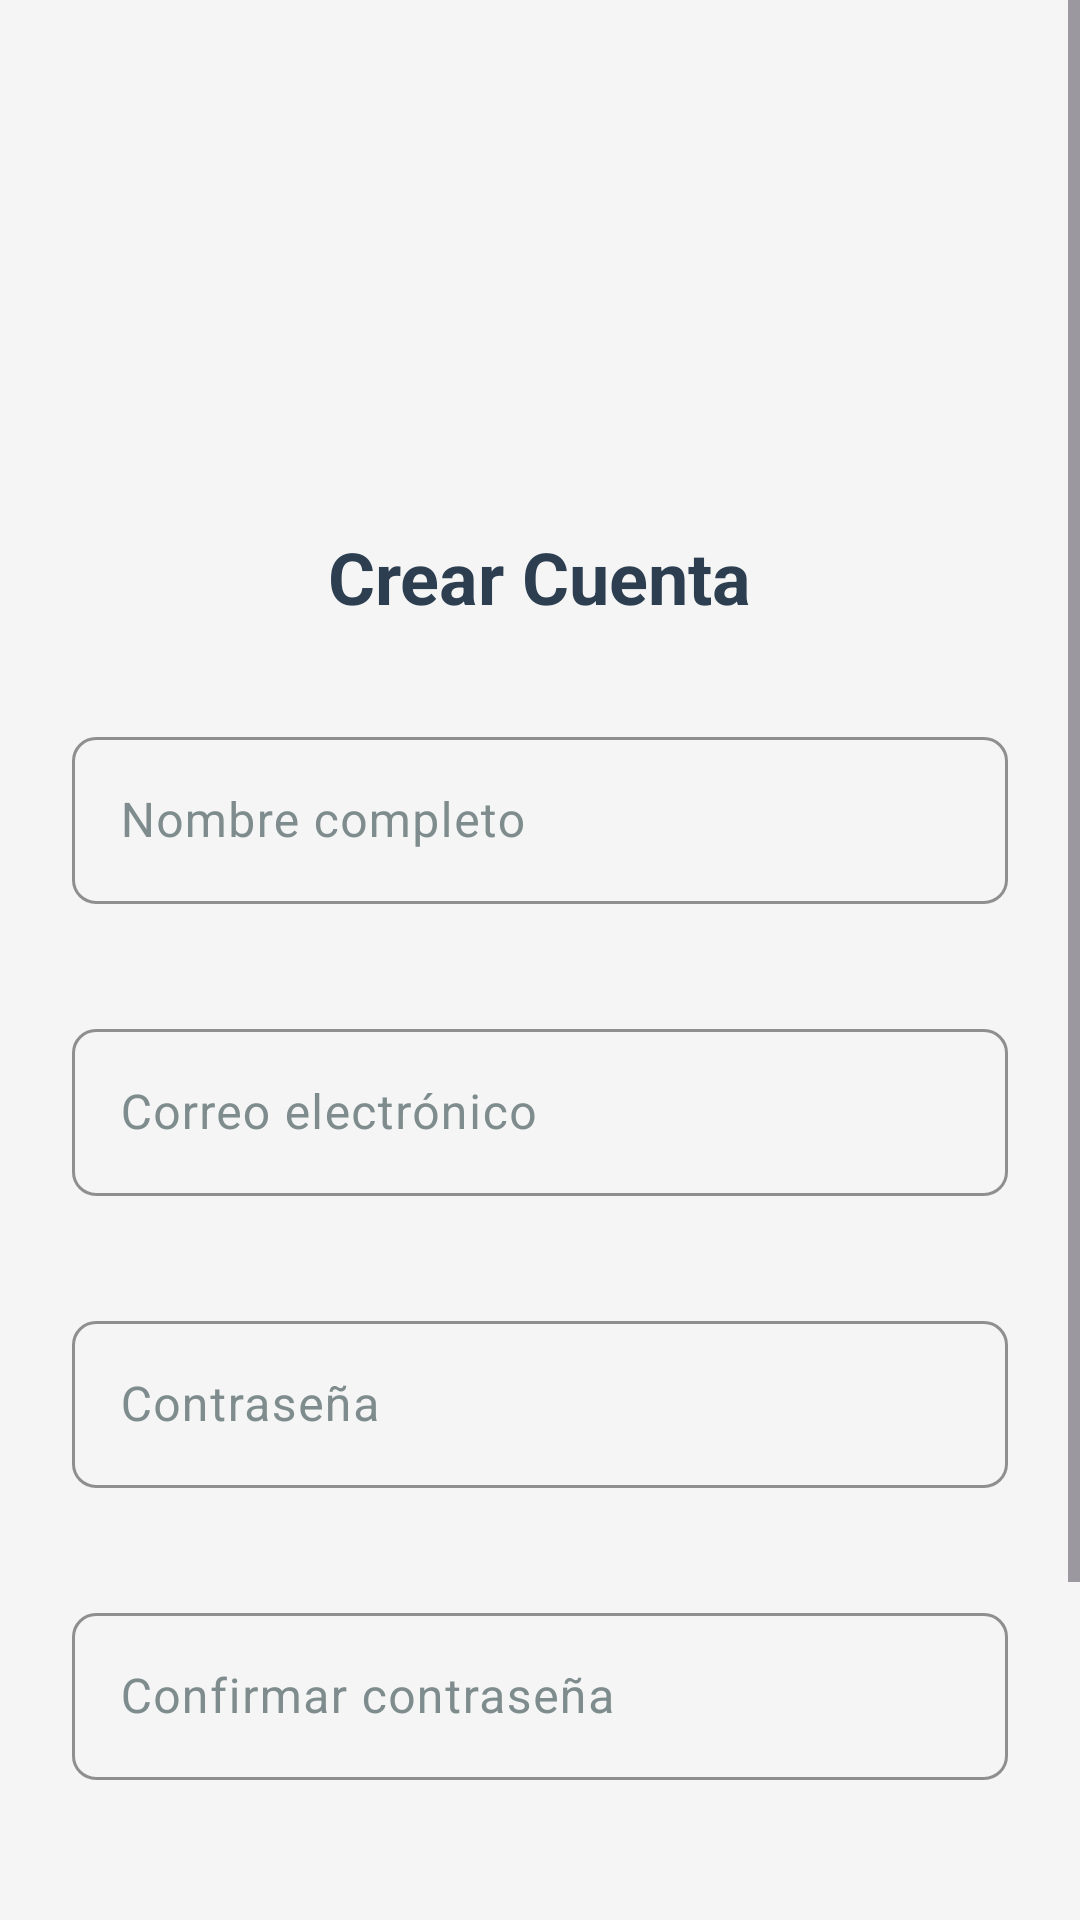

Produce the Android XML layout that renders to this screen, including the resource entries it uses.
<!-- AndroidManifest.xml: application theme Theme.VentaExpress -->
<!-- res/layout/activity_register.xml -->
<?xml version="1.0" encoding="utf-8"?>
<ScrollView xmlns:android="http://schemas.android.com/apk/res/android"
    xmlns:app="http://schemas.android.com/apk/res-auto"
    xmlns:tools="http://schemas.android.com/tools"
    android:layout_width="match_parent"
    android:layout_height="match_parent"
    android:fillViewport="true"
    android:background="@color/background"
    android:fitsSystemWindows="true"
    tools:context=".auth.RegisterActivity">

    <LinearLayout
        android:layout_width="match_parent"
        android:layout_height="wrap_content"
        android:orientation="vertical"
        android:paddingTop="24dp"
        android:paddingBottom="24dp"
        android:paddingStart="24dp"
        android:paddingEnd="24dp"
        android:gravity="center">

        <ImageView
            android:layout_width="120dp"
            android:layout_height="120dp"
            android:src="@drawable/ic_car_logo"
            android:layout_marginBottom="32dp"
            android:contentDescription="@string/app_name"
            app:tint="@color/primary" />

        <TextView
            android:layout_width="wrap_content"
            android:layout_height="wrap_content"
            android:text="Crear Cuenta"
            android:textSize="24sp"
            android:textStyle="bold"
            android:layout_marginBottom="32dp"
            android:textColor="@color/primary" />

        <com.google.android.material.textfield.TextInputLayout
            android:id="@+id/tilNombre"
            android:layout_width="match_parent"
            android:layout_height="wrap_content"
            android:layout_marginBottom="16dp"
            app:errorEnabled="true"
            style="@style/Widget.VentaExpress.TextInputLayout">

            <com.google.android.material.textfield.TextInputEditText
                android:id="@+id/etNombre"
                android:layout_width="match_parent"
                android:layout_height="wrap_content"
                android:hint="@string/nombre"
                android:inputType="textPersonName"
                android:maxLines="1"
                android:textColor="@color/text_primary" />

        </com.google.android.material.textfield.TextInputLayout>

        <com.google.android.material.textfield.TextInputLayout
            android:id="@+id/tilEmail"
            android:layout_width="match_parent"
            android:layout_height="wrap_content"
            android:layout_marginBottom="16dp"
            app:errorEnabled="true"
            style="@style/Widget.VentaExpress.TextInputLayout">

            <com.google.android.material.textfield.TextInputEditText
                android:id="@+id/etEmail"
                android:layout_width="match_parent"
                android:layout_height="wrap_content"
                android:hint="@string/email"
                android:inputType="textEmailAddress"
                android:maxLines="1"
                android:textColor="@color/text_primary" />

        </com.google.android.material.textfield.TextInputLayout>

        <com.google.android.material.textfield.TextInputLayout
            android:id="@+id/tilPassword"
            android:layout_width="match_parent"
            android:layout_height="wrap_content"
            android:layout_marginBottom="16dp"
            app:errorEnabled="true"
            style="@style/Widget.VentaExpress.TextInputLayout">

            <com.google.android.material.textfield.TextInputEditText
                android:id="@+id/etPassword"
                android:layout_width="match_parent"
                android:layout_height="wrap_content"
                android:hint="@string/password"
                android:inputType="textPassword"
                android:maxLines="1"
                android:textColor="@color/text_primary" />

        </com.google.android.material.textfield.TextInputLayout>

        <com.google.android.material.textfield.TextInputLayout
            android:id="@+id/tilConfirmPassword"
            android:layout_width="match_parent"
            android:layout_height="wrap_content"
            android:layout_marginBottom="24dp"
            app:errorEnabled="true"
            style="@style/Widget.VentaExpress.TextInputLayout">

            <com.google.android.material.textfield.TextInputEditText
                android:id="@+id/etConfirmPassword"
                android:layout_width="match_parent"
                android:layout_height="wrap_content"
                android:hint="@string/confirm_password"
                android:inputType="textPassword"
                android:maxLines="1"
                android:textColor="@color/text_primary" />

        </com.google.android.material.textfield.TextInputLayout>

        <Button
            android:id="@+id/btnRegister"
            android:layout_width="match_parent"
            android:layout_height="wrap_content"
            android:text="@string/register"
            android:textAllCaps="false"
            android:backgroundTint="@color/primary"
            android:textColor="@color/white"
            android:layout_marginBottom="16dp"
            style="@style/Widget.VentaExpress.Button" />

        <TextView
            android:id="@+id/btnLogin"
            android:layout_width="wrap_content"
            android:layout_height="wrap_content"
            android:text="@string/already_have_account"
            android:textColor="@color/primary"
            android:layout_gravity="center"
            android:layout_marginBottom="32dp"
            android:textStyle="italic"
            android:clickable="true"
            android:focusable="true" />

        <com.github.ybq.android.spinkit.SpinKitView
            android:id="@+id/spinKit"
            android:layout_width="wrap_content"
            android:layout_height="wrap_content"
            android:layout_gravity="center"
            android:visibility="gone"
            app:SpinKit_Color="@color/primary"
            app:SpinKit_Style="FadingCircle" />

    </LinearLayout>

</ScrollView>
<!-- resources referenced by this layout -->
<resources>
  <color name="background">#FFF5F5F5</color>
  <color name="primary">#FF2C3E50</color>
  <color name="text_primary">#FF2C3E50</color>
  <color name="white">#FFFFFFFF</color>
  <string name="already_have_account">¿Ya tienes cuenta? Inicia sesión aquí</string>
  <string name="app_name">VentaExpress</string>
  <string name="confirm_password">Confirmar contraseña</string>
  <string name="email">Correo electrónico</string>
  <string name="nombre">Nombre completo</string>
  <string name="password">Contraseña</string>
  <string name="register">Registrarse</string>
  <style name="Widget.VentaExpress.Button" parent="Widget.Material3.Button">
          <item name="android:insetTop">0dp</item>
          <item name="android:insetBottom">0dp</item>
          <item name="android:textAllCaps">false</item>
          <item name="android:textSize">14sp</item>
          <item name="android:textStyle">bold</item>
          <item name="android:minHeight">48dp</item>
          <item name="shapeAppearance">@style/ShapeAppearance.VentaExpress.MediumComponent</item>
      </style>
  <style name="Widget.VentaExpress.TextInputLayout" parent="Widget.Material3.TextInputLayout.OutlinedBox">
          <item name="boxStrokeColor">@color/primary</item>
          <item name="hintTextColor">@color/text_secondary</item>
          <item name="android:textColorHint">@color/text_secondary</item>
          <item name="errorTextColor">@color/error</item>
          <item name="boxStrokeWidth">1dp</item>
          <item name="boxStrokeWidthFocused">2dp</item>
          <item name="boxCornerRadiusTopStart">8dp</item>
          <item name="boxCornerRadiusTopEnd">8dp</item>
          <item name="boxCornerRadiusBottomStart">8dp</item>
          <item name="boxCornerRadiusBottomEnd">8dp</item>
      </style>
  <style name="Theme.VentaExpress" parent="Base.Theme.VentaExpress">
          <item name="android:windowBackground">@color/background</item>
      </style>
  <style name="ShapeAppearance.VentaExpress.MediumComponent" parent="ShapeAppearance.Material3.MediumComponent">
          <item name="cornerFamily">rounded</item>
          <item name="cornerSize">8dp</item>
      </style>
  <color name="text_secondary">#FF7F8C8D</color>
  <color name="error">#FFE74C3C</color>
  <style name="Base.Theme.VentaExpress" parent="Theme.Material3.DayNight.NoActionBar">
          
          <item name="colorPrimary">@color/primary</item>
          <item name="colorPrimaryDark">@color/primary_dark</item>
          <item name="colorOnPrimary">@color/on_primary</item>
          <item name="colorSecondary">@color/secondary</item>
          <item name="colorOnSecondary">@color/on_secondary</item>
          <item name="android:statusBarColor">@color/primary_dark</item>
          <item name="android:navigationBarColor">@color/primary_dark</item>
          <item name="android:windowLightStatusBar">false</item>
          <item name="materialButtonStyle">@style/Widget.VentaExpress.Button</item>
          <item name="textInputStyle">@style/Widget.VentaExpress.TextInputLayout</item>
          <item name="cardViewStyle">@style/Widget.VentaExpress.Card</item>
      </style>
  <color name="primary_dark">#FF1A252F</color>
  <color name="on_primary">#FFFFFFFF</color>
  <color name="secondary">#FF3498DB</color>
  <color name="on_secondary">#FFFFFFFF</color>
  <style name="Widget.VentaExpress.Card" parent="CardView">
          <item name="cardElevation">4dp</item>
          <item name="cardCornerRadius">12dp</item>
          <item name="android:layout_margin">8dp</item>
          <item name="strokeColor">@color/divider</item>
          <item name="strokeWidth">1dp</item>
          <item name="cardBackgroundColor">@color/card_background</item>
      </style>
  <color name="divider">#FFECF0F1</color>
  <color name="card_background">#FFFFFFFF</color>
</resources>
